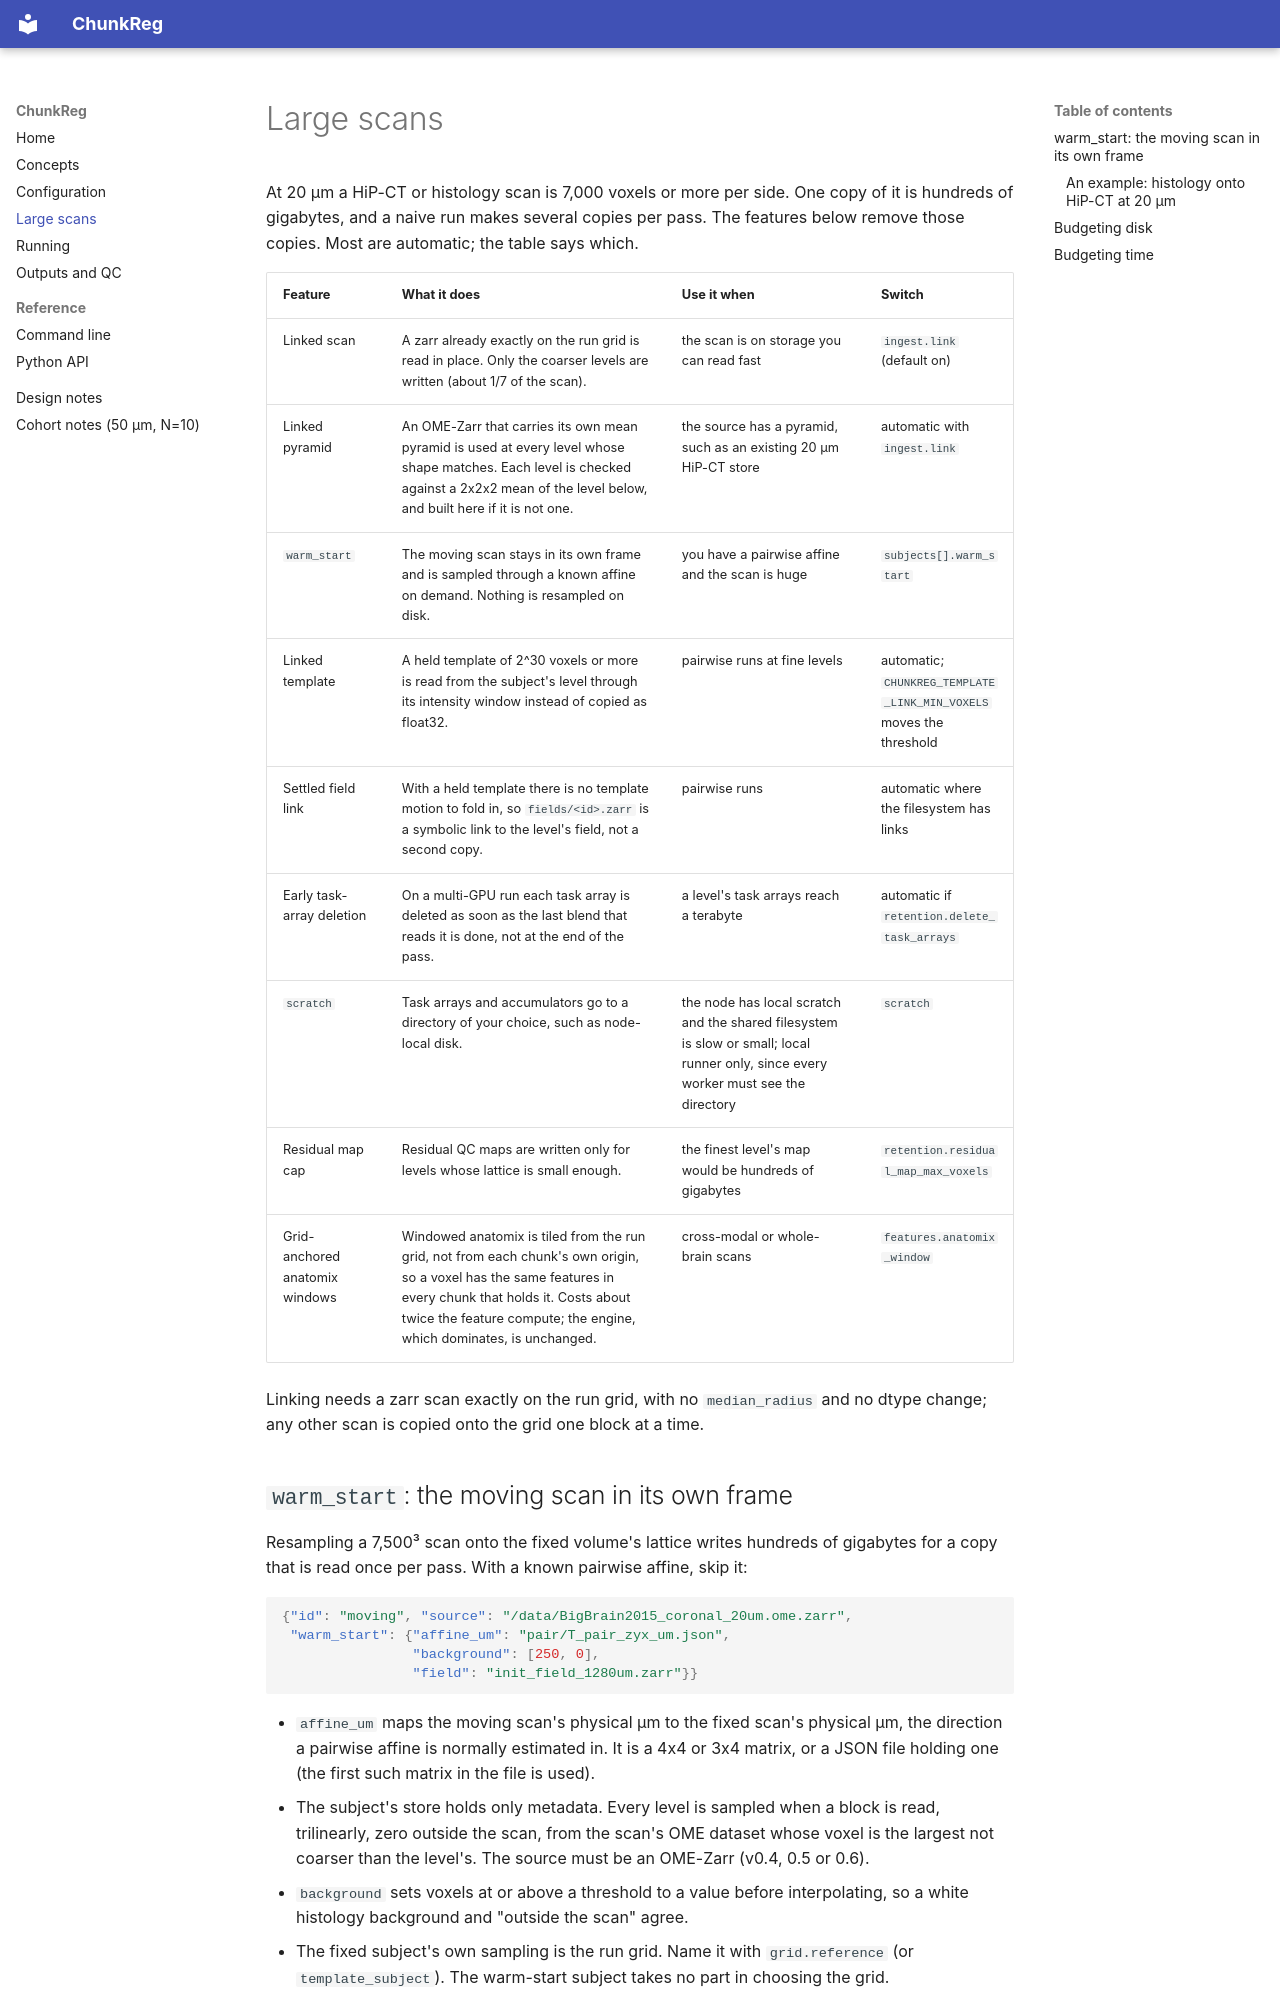

repository: BRIDGE-Neuroscience/ChunkReg · page: large-scans/index.html · generator: mkdocs

# Large scans

At 20 µm a HiP-CT or histology scan is 7,000 voxels or more per side. One copy of
it is hundreds of gigabytes, and a naive run makes several copies per pass. The
features below remove those copies. Most are automatic; the table says which.

| Feature | What it does | Use it when | Switch |
|---|---|---|---|
| Linked scan | A zarr already exactly on the run grid is read in place. Only the coarser levels are written (about 1/7 of the scan). | the scan is on storage you can read fast | `ingest.link` (default on) |
| Linked pyramid | An OME-Zarr that carries its own mean pyramid is used at every level whose shape matches. Each level is checked against a 2x2x2 mean of the level below, and built here if it is not one. | the source has a pyramid, such as an existing 20 µm HiP-CT store | automatic with `ingest.link` |
| `warm_start` | The moving scan stays in its own frame and is sampled through a known affine on demand. Nothing is resampled on disk. | you have a pairwise affine and the scan is huge | `subjects[].warm_start` |
| Linked template | A held template of 2^30 voxels or more is read from the subject's level through its intensity window instead of copied as float32. | pairwise runs at fine levels | automatic; `CHUNKREG_TEMPLATE_LINK_MIN_VOXELS` moves the threshold |
| Settled field link | With a held template there is no template motion to fold in, so `fields/<id>.zarr` is a symbolic link to the level's field, not a second copy. | pairwise runs | automatic where the filesystem has links |
| Early task-array deletion | On a multi-GPU run each task array is deleted as soon as the last blend that reads it is done, not at the end of the pass. | a level's task arrays reach a terabyte | automatic if `retention.delete_task_arrays` |
| `scratch` | Task arrays and accumulators go to a directory of your choice, such as node-local disk. | the node has local scratch and the shared filesystem is slow or small; local runner only, since every worker must see the directory | `scratch` |
| Residual map cap | Residual QC maps are written only for levels whose lattice is small enough. | the finest level's map would be hundreds of gigabytes | `retention.residual_map_max_voxels` |
| Grid-anchored anatomix windows | Windowed anatomix is tiled from the run grid, not from each chunk's own origin, so a voxel has the same features in every chunk that holds it. Costs about twice the feature compute; the engine, which dominates, is unchanged. | cross-modal or whole-brain scans | `features.anatomix_window` |

Linking needs a zarr scan exactly on the run grid, with no `median_radius` and no
dtype change; any other scan is copied onto the grid one block at a time.
